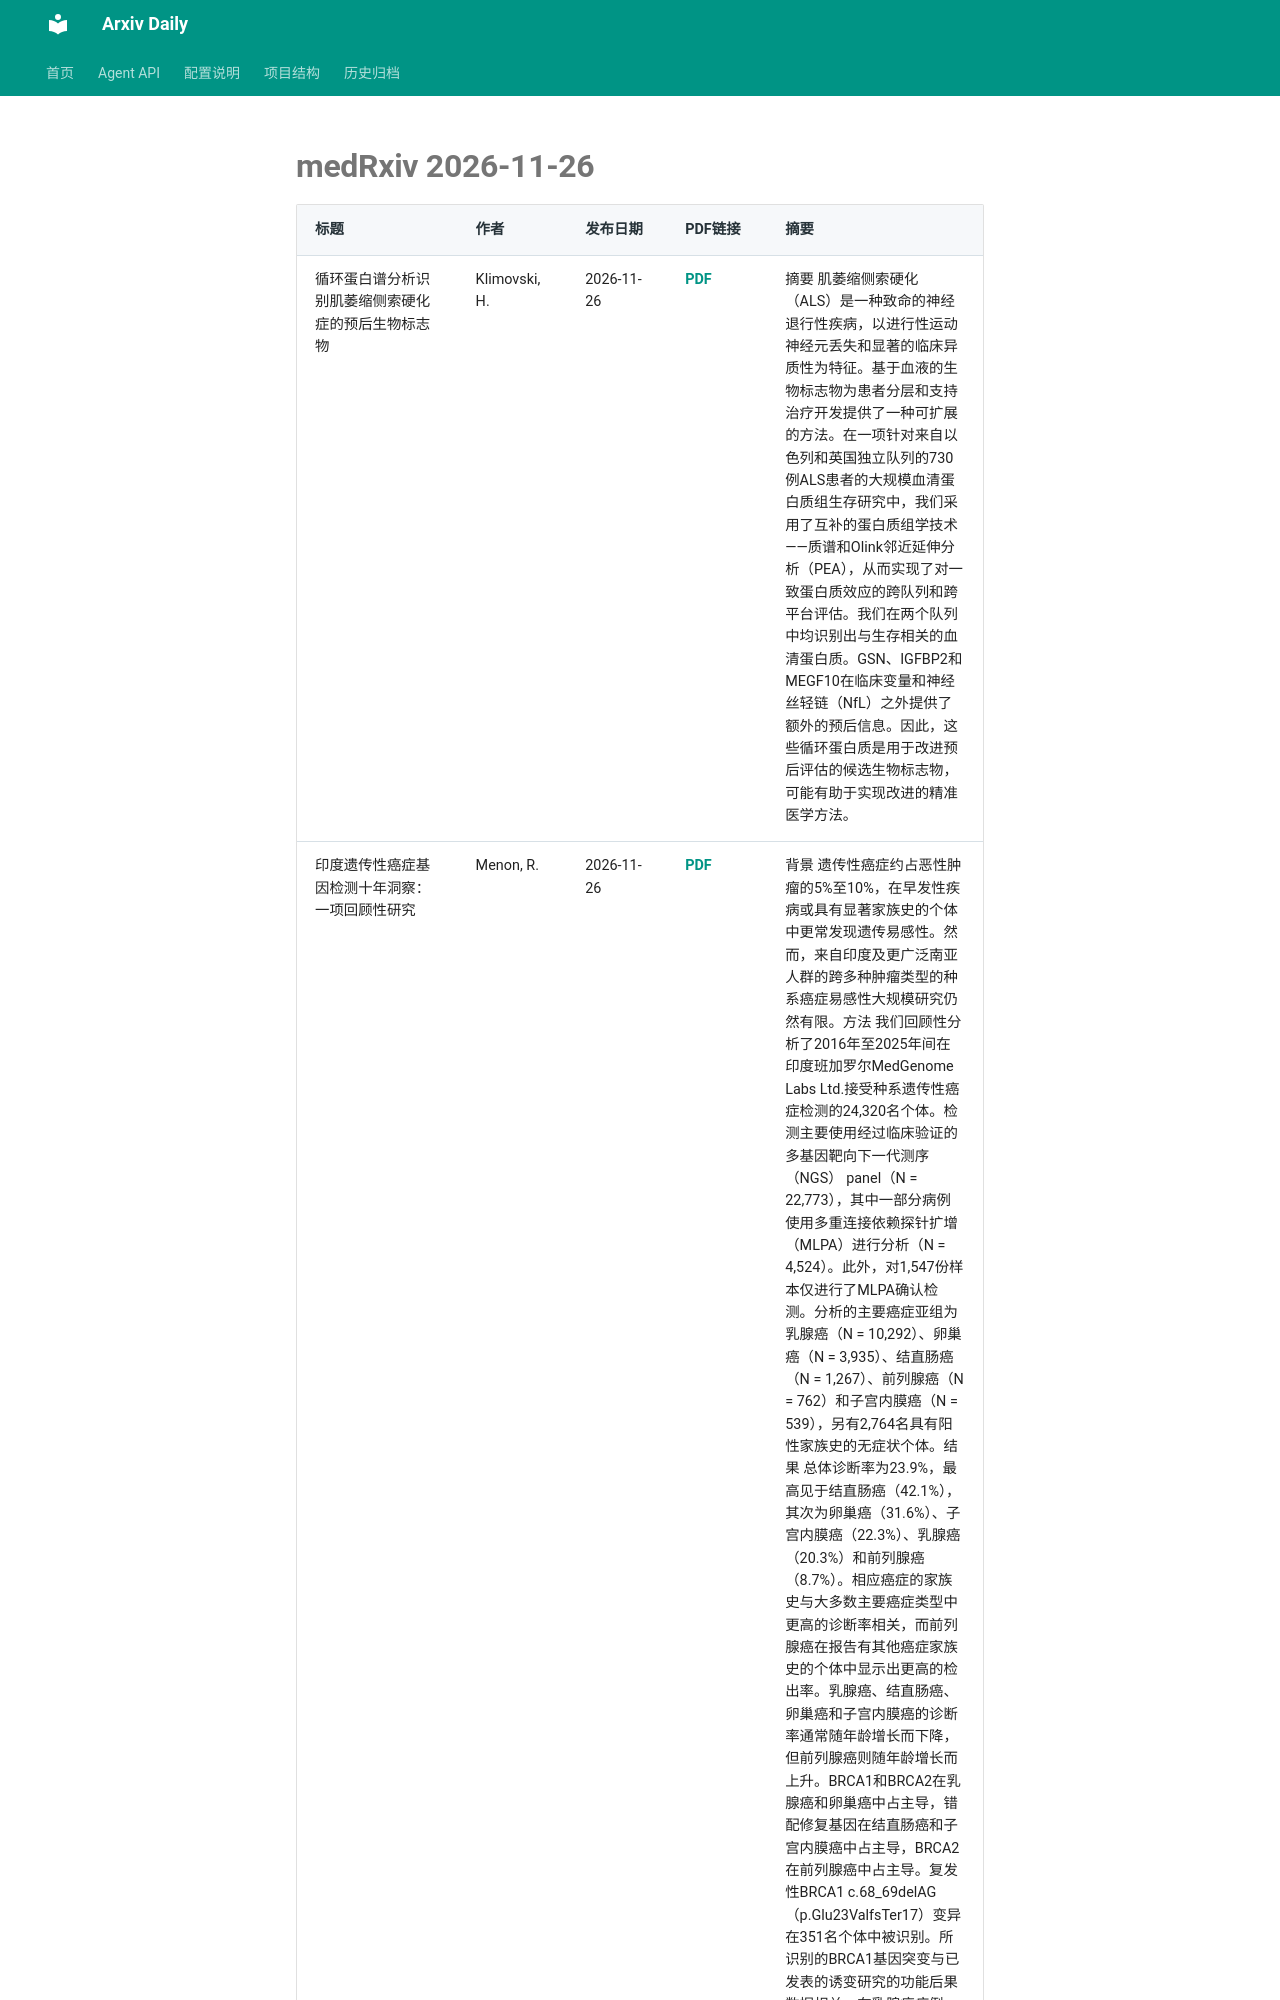

repository: Lcollection/Arxiv_Daily · page: daily-papers/2026-11-26-medrxiv/index.html · generator: mkdocs

# medRxiv 2026-11-26

| 标题 | 作者 | 发布日期 | PDF链接 | 摘要 |
|------|------|----------|--------|------|
| 循环蛋白谱分析识别肌萎缩侧索硬化症的预后生物标志物 | Klimovski, H. | 2026-11-26 | [PDF](https://www.medrxiv.org/content/10.64898/2026.07.20.26354798v1.full.pdf) | 摘要 肌萎缩侧索硬化（ALS）是一种致命的神经退行性疾病，以进行性运动神经元丢失和显著的临床异质性为特征。基于血液的生物标志物为患者分层和支持治疗开发提供了一种可扩展的方法。在一项针对来自以色列和英国独立队列的730例ALS患者的大规模血清蛋白质组生存研究中，我们采用了互补的蛋白质组学技术——质谱和Olink邻近延伸分析（PEA），从而实现了对一致蛋白质效应的跨队列和跨平台评估。我们在两个队列中均识别出与生存相关的血清蛋白质。GSN、IGFBP2和MEGF10在临床变量和神经丝轻链（NfL）之外提供了额外的预后信息。因此，这些循环蛋白质是用于改进预后评估的候选生物标志物，可能有助于实现改进的精准医学方法。 |
| 印度遗传性癌症基因检测十年洞察：一项回顾性研究 | Menon, R. | 2026-11-26 | [PDF](https://www.medrxiv.org/content/10.64898/2026.07.29.26358035v1.full.pdf) | 背景 遗传性癌症约占恶性肿瘤的5%至10%，在早发性疾病或具有显著家族史的个体中更常发现遗传易感性。然而，来自印度及更广泛南亚人群的跨多种肿瘤类型的种系癌症易感性大规模研究仍然有限。方法 我们回顾性分析了2016年至2025年间在印度班加罗尔MedGenome Labs Ltd.接受种系遗传性癌症检测的24,320名个体。检测主要使用经过临床验证的多基因靶向下一代测序（NGS） panel（N = 22,773），其中一部分病例使用多重连接依赖探针扩增（MLPA）进行分析（N = 4,524）。此外，对1,547份样本仅进行了MLPA确认检测。分析的主要癌症亚组为乳腺癌（N = 10,292）、卵巢癌（N = 3,935）、结直肠癌（N = 1,267）、前列腺癌（N = 762）和子宫内膜癌（N = 539），另有2,764名具有阳性家族史的无症状个体。结果 总体诊断率为23.9%，最高见于结直肠癌（42.1%），其次为卵巢癌（31.6%）、子宫内膜癌（22.3%）、乳腺癌（20.3%）和前列腺癌（8.7%）。相应癌症的家族史与大多数主要癌症类型中更高的诊断率相关，而前列腺癌在报告有其他癌症家族史的个体中显示出更高的检出率。乳腺癌、结直肠癌、卵巢癌和子宫内膜癌的诊断率通常随年龄增长而下降，但前列腺癌则随年龄增长而上升。BRCA1和BRCA2在乳腺癌和卵巢癌中占主导，错配修复基因在结直肠癌和子宫内膜癌中占主导，BRCA2在前列腺癌中占主导。复发性BRCA1 c.68_69delAG（
